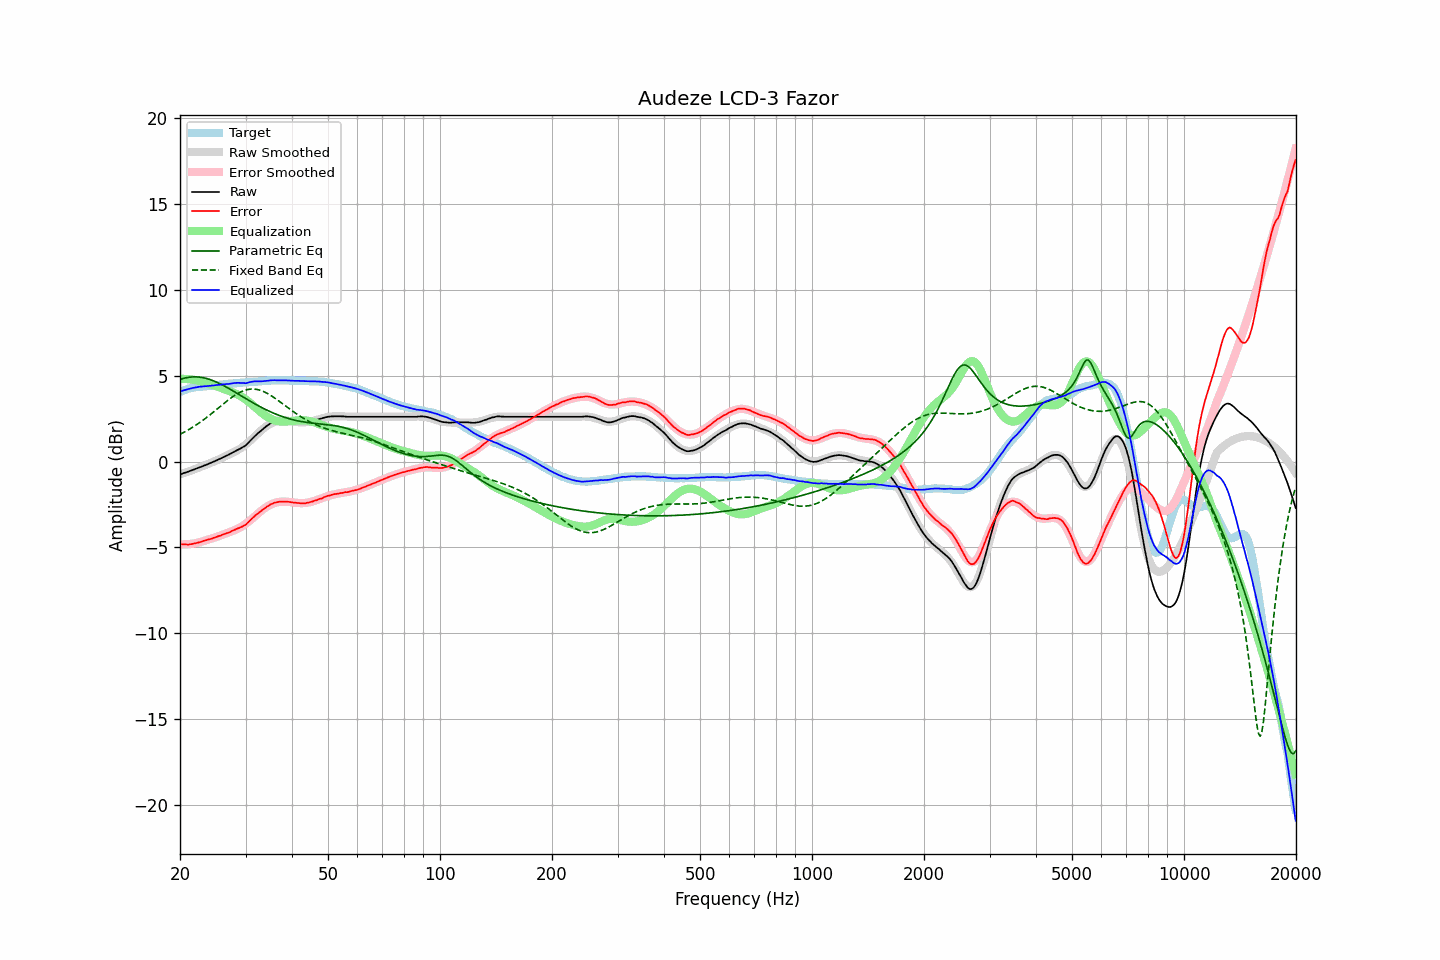

The file beside this chart, header and first rows:
frequency, raw, error, smoothed, error_smoothed, equalization, parametric_eq, fixed_band_eq, equalized_raw, equalized_smoothed, target
20.00, -0.75, -4.80, -0.75, -4.82, 4.82, 4.79, 1.59, 4.08, 4.08, 4.06
20.20, -0.72, -4.81, -0.71, -4.82, 4.82, 4.82, 1.64, 4.11, 4.11, 4.10
20.40, -0.68, -4.81, -0.68, -4.82, 4.82, 4.84, 1.69, 4.15, 4.14, 4.14
20.61, -0.65, -4.81, -0.65, -4.82, 4.82, 4.87, 1.74, 4.17, 4.17, 4.17
20.81, -0.62, -4.82, -0.62, -4.81, 4.81, 4.89, 1.79, 4.20, 4.20, 4.21
21.02, -0.59, -4.83, -0.58, -4.81, 4.81, 4.91, 1.84, 4.22, 4.22, 4.25
21.23, -0.55, -4.81, -0.55, -4.80, 4.80, 4.92, 1.90, 4.25, 4.25, 4.27
21.44, -0.52, -4.80, -0.52, -4.79, 4.79, 4.93, 1.95, 4.27, 4.27, 4.29
21.66, -0.48, -4.78, -0.48, -4.77, 4.77, 4.94, 2.01, 4.30, 4.29, 4.31
21.87, -0.45, -4.76, -0.45, -4.76, 4.76, 4.94, 2.07, 4.31, 4.31, 4.32
22.09, -0.41, -4.74, -0.41, -4.74, 4.74, 4.94, 2.13, 4.33, 4.33, 4.34
22.31, -0.38, -4.72, -0.38, -4.72, 4.72, 4.93, 2.20, 4.35, 4.35, 4.35
22.54, -0.34, -4.69, -0.34, -4.70, 4.70, 4.92, 2.26, 4.36, 4.36, 4.36
22.76, -0.31, -4.67, -0.30, -4.67, 4.67, 4.91, 2.33, 4.37, 4.37, 4.37
22.99, -0.27, -4.63, -0.27, -4.65, 4.65, 4.90, 2.39, 4.38, 4.38, 4.37
23.22, -0.23, -4.60, -0.23, -4.62, 4.62, 4.88, 2.46, 4.39, 4.39, 4.38
23.45, -0.20, -4.58, -0.19, -4.59, 4.59, 4.86, 2.53, 4.39, 4.39, 4.39
23.69, -0.16, -4.55, -0.15, -4.56, 4.56, 4.83, 2.60, 4.40, 4.40, 4.40
23.92, -0.12, -4.52, -0.12, -4.53, 4.53, 4.80, 2.68, 4.41, 4.41, 4.41
24.16, -0.08, -4.50, -0.08, -4.50, 4.50, 4.77, 2.75, 4.42, 4.42, 4.43
24.40, -0.04, -4.48, -0.04, -4.47, 4.47, 4.74, 2.83, 4.43, 4.43, 4.45
24.65, 0.00, -4.43, 0.00, -4.44, 4.44, 4.70, 2.90, 4.44, 4.44, 4.44
24.89, 0.04, -4.40, 0.04, -4.41, 4.41, 4.66, 2.98, 4.45, 4.45, 4.45
25.14, 0.08, -4.37, 0.09, -4.37, 4.37, 4.62, 3.05, 4.46, 4.46, 4.46
25.39, 0.13, -4.33, 0.13, -4.34, 4.34, 4.58, 3.13, 4.48, 4.47, 4.47
25.65, 0.17, -4.31, 0.17, -4.31, 4.31, 4.53, 3.21, 4.48, 4.48, 4.49
25.91, 0.21, -4.27, 0.22, -4.28, 4.28, 4.49, 3.29, 4.49, 4.49, 4.49
26.16, 0.26, -4.23, 0.26, -4.24, 4.24, 4.44, 3.36, 4.50, 4.50, 4.50
26.43, 0.30, -4.20, 0.31, -4.20, 4.20, 4.39, 3.44, 4.51, 4.51, 4.51
26.69, 0.35, -4.16, 0.35, -4.17, 4.17, 4.33, 3.51, 4.52, 4.52, 4.52
26.96, 0.39, -4.14, 0.40, -4.13, 4.13, 4.28, 3.59, 4.52, 4.53, 4.54
27.23, 0.44, -4.10, 0.44, -4.10, 4.10, 4.23, 3.66, 4.54, 4.54, 4.55
27.50, 0.49, -4.05, 0.49, -4.06, 4.06, 4.17, 3.73, 4.55, 4.55, 4.55
27.77, 0.54, -4.00, 0.53, -4.02, 4.02, 4.12, 3.79, 4.57, 4.56, 4.55
28.05, 0.59, -3.97, 0.58, -3.99, 3.99, 4.06, 3.86, 4.58, 4.56, 4.57
28.33, 0.64, -3.92, 0.63, -3.95, 3.95, 4.01, 3.92, 4.59, 4.57, 4.57
28.62, 0.69, -3.88, 0.68, -3.90, 3.90, 3.95, 3.97, 4.59, 4.58, 4.58
28.90, 0.73, -3.85, 0.74, -3.85, 3.85, 3.89, 4.02, 4.59, 4.59, 4.59
29.19, 0.78, -3.80, 0.80, -3.80, 3.80, 3.84, 4.07, 4.58, 4.59, 4.59
29.48, 0.84, -3.77, 0.86, -3.74, 3.74, 3.78, 4.11, 4.58, 4.60, 4.62
29.78, 0.89, -3.71, 0.93, -3.68, 3.68, 3.72, 4.15, 4.57, 4.61, 4.61
30.08, 0.95, -3.67, 1.00, -3.61, 3.61, 3.67, 4.17, 4.56, 4.61, 4.62
30.38, 1.05, -3.57, 1.08, -3.54, 3.54, 3.61, 4.20, 4.59, 4.62, 4.62
30.68, 1.15, -3.48, 1.16, -3.47, 3.47, 3.56, 4.21, 4.62, 4.63, 4.64
30.99, 1.25, -3.39, 1.24, -3.39, 3.39, 3.50, 4.23, 4.65, 4.64, 4.64
31.30, 1.34, -3.30, 1.33, -3.31, 3.31, 3.45, 4.23, 4.66, 4.64, 4.64
31.61, 1.43, -3.21, 1.42, -3.23, 3.23, 3.40, 4.23, 4.67, 4.65, 4.65
31.93, 1.53, -3.13, 1.51, -3.15, 3.15, 3.34, 4.22, 4.68, 4.66, 4.66
32.24, 1.61, -3.04, 1.60, -3.07, 3.07, 3.29, 4.20, 4.68, 4.67, 4.66
32.57, 1.69, -2.98, 1.69, -2.98, 2.98, 3.24, 4.18, 4.68, 4.67, 4.68
32.89, 1.77, -2.90, 1.78, -2.90, 2.90, 3.19, 4.15, 4.68, 4.68, 4.68
33.22, 1.85, -2.83, 1.86, -2.83, 2.83, 3.14, 4.12, 4.68, 4.69, 4.69
33.55, 1.93, -2.76, 1.94, -2.75, 2.75, 3.09, 4.08, 4.69, 4.69, 4.70
33.89, 2.00, -2.70, 2.01, -2.69, 2.69, 3.05, 4.04, 4.69, 4.70, 4.71
34.23, 2.08, -2.62, 2.08, -2.63, 2.63, 3.00, 3.99, 4.71, 4.71, 4.71
34.57, 2.14, -2.57, 2.14, -2.57, 2.57, 2.96, 3.94, 4.72, 4.71, 4.72
34.92, 2.21, -2.50, 2.20, -2.52, 2.52, 2.91, 3.88, 4.74, 4.72, 4.72
35.27, 2.26, -2.46, 2.25, -2.48, 2.48, 2.87, 3.82, 4.74, 4.72, 4.73
35.62, 2.30, -2.42, 2.29, -2.44, 2.44, 2.83, 3.76, 4.74, 4.73, 4.73
35.97, 2.34, -2.38, 2.33, -2.40, 2.40, 2.79, 3.70, 4.75, 4.73, 4.73
... 635 more rows
